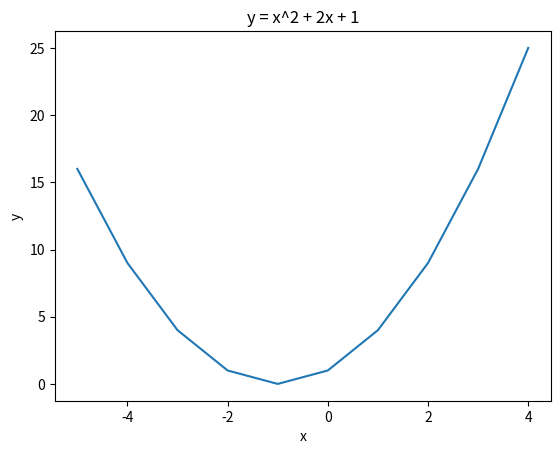

The matplotlib source for this figure:
import matplotlib.pyplot as plt

if __name__ == '__main__':

    x_values = [-5, -4, -3, -2, -1, 0, 1, 2, 3, 4]
    y_values = []
    for x in x_values:
        y = x ** 2 + 2 * x + 1
        y_values.append(y)

    plt.plot(x_values, y_values)
    plt.xlabel('x')
    plt.ylabel('y')
    plt.title('y = x^2 + 2x + 1')
    plt.savefig('02.png')
